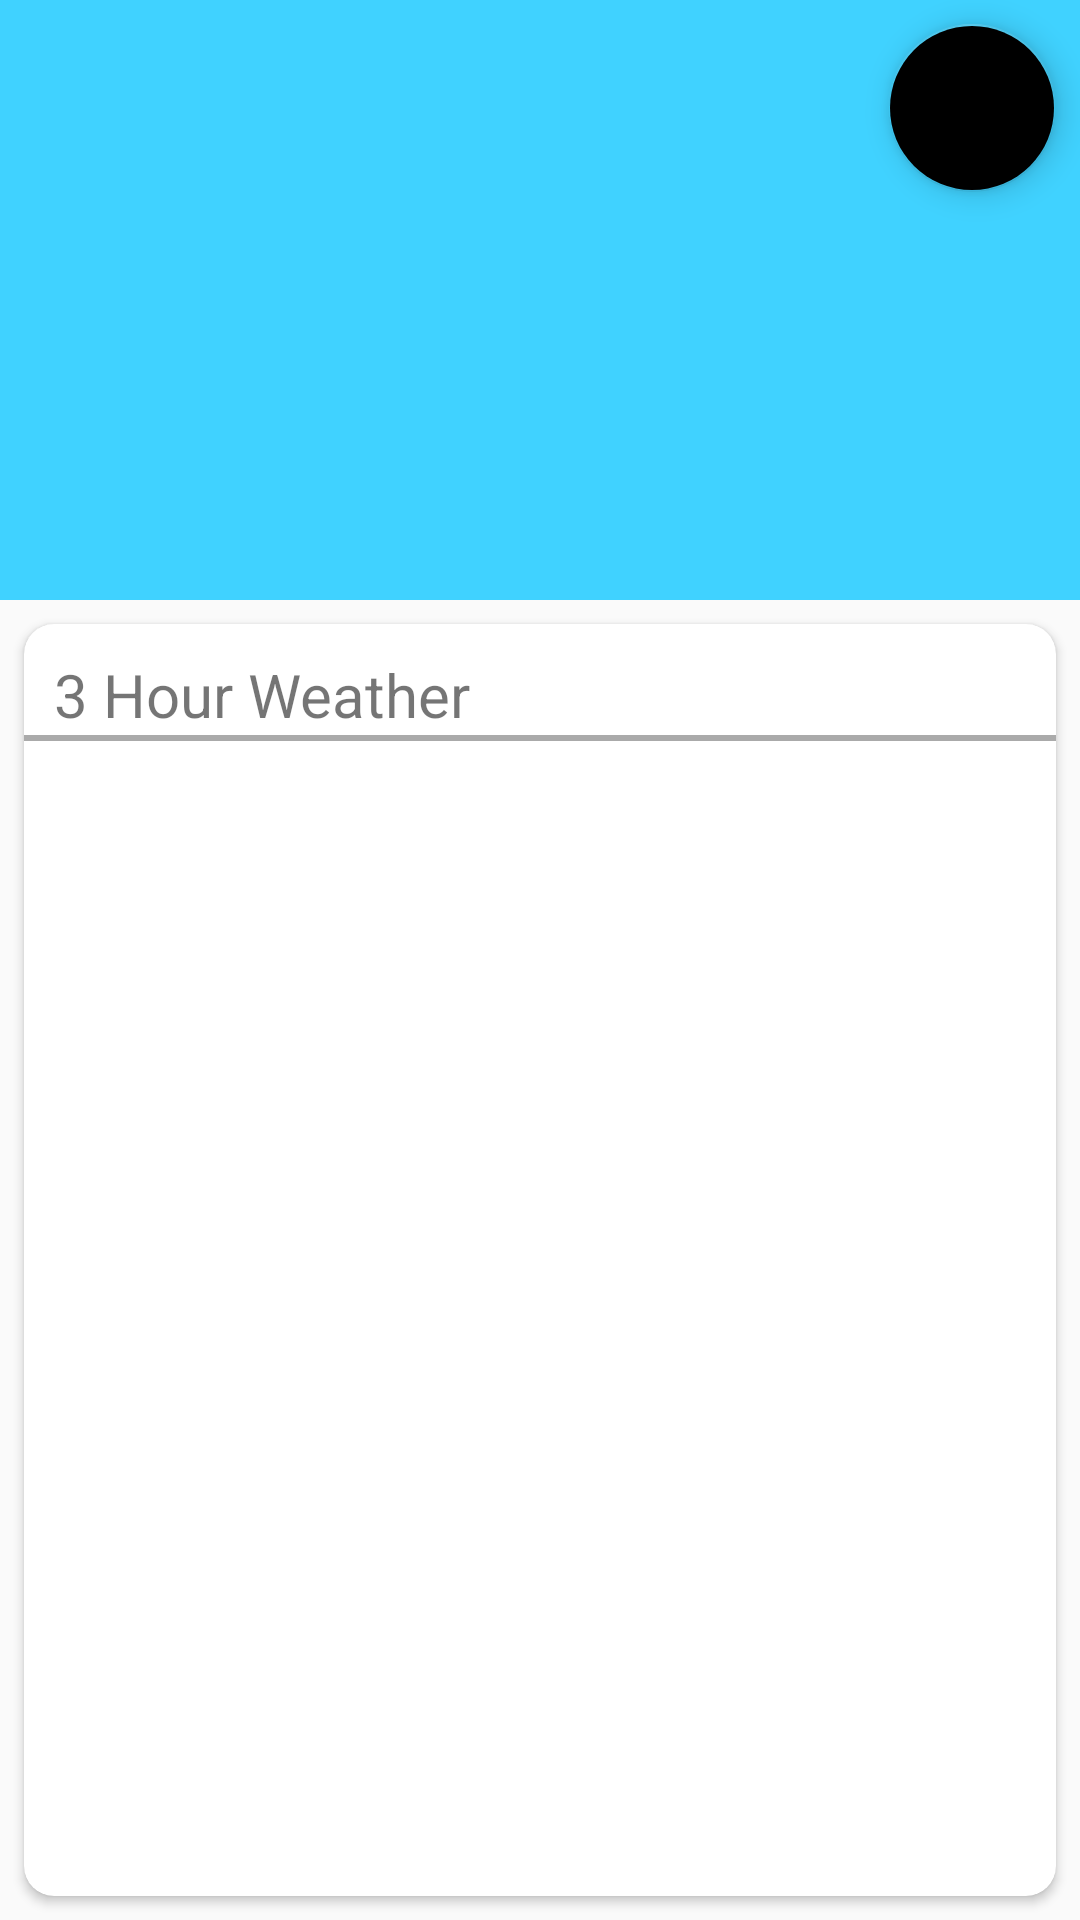

Reconstruct the res/layout file that produces this screen, plus the resources it refers to.
<!-- AndroidManifest.xml: application theme AppTheme -->
<!-- res/layout/activity_main.xml -->
<?xml version="1.0" encoding="utf-8"?>
<androidx.constraintlayout.widget.ConstraintLayout xmlns:android="http://schemas.android.com/apk/res/android"
    xmlns:app="http://schemas.android.com/apk/res-auto"
    xmlns:tools="http://schemas.android.com/tools"
    android:layout_width="match_parent"
    android:layout_height="match_parent"
    tools:context=".MainActivity">

    <LinearLayout
        android:id="@+id/current_weather"
        android:layout_width="match_parent"
        android:layout_height="200dp"
        android:background="#40d2ff"
        android:orientation="vertical"
        app:layout_constraintTop_toTopOf="parent">

        <TextView
            android:id="@+id/tv_current_city"
            android:layout_width="wrap_content"
            android:layout_height="wrap_content"
            android:layout_margin="10dp"
            android:textColor="#FFFFFF"
            android:textSize="30sp"
            tools:text="Aurora, IL" />

        <TextView
            android:id="@+id/tv_current_temp"
            android:layout_width="wrap_content"
            android:layout_height="wrap_content"
            android:layout_gravity="center"
            android:textColor="#FFFFFF"
            android:textSize="50sp"
            tools:text="100" />

        <TextView
            android:id="@+id/tv_current_sky"
            android:layout_width="wrap_content"
            android:layout_height="wrap_content"
            android:layout_gravity="center"
            android:textColor="#FFFFFF"
            android:textSize="20sp"
            tools:text="Cloudy" />

    </LinearLayout>

    <com.google.android.material.floatingactionbutton.FloatingActionButton
        android:id="@+id/floating_action_btn"
        android:layout_width="wrap_content"
        android:layout_height="wrap_content"
        android:layout_margin="8dp"
        android:clickable="true"
        app:backgroundTint="@null"
        app:layout_constraintEnd_toEndOf="parent"
        app:layout_constraintTop_toTopOf="parent"
        app:srcCompat="@drawable/ic_settings_black_24dp" />

    <androidx.cardview.widget.CardView
        android:id="@+id/three_hour_weather"
        android:layout_width="match_parent"
        android:layout_height="0dp"
        android:layout_margin="8dp"
        app:cardCornerRadius="10dp"
        app:layout_constraintBottom_toBottomOf="parent"
        app:layout_constraintTop_toBottomOf="@id/current_weather">

        <androidx.constraintlayout.widget.ConstraintLayout
            android:layout_width="match_parent"
            android:layout_height="match_parent">

        <TextView
            android:id="@+id/tv_today"
            android:layout_width="wrap_content"
            android:layout_height="wrap_content"
            android:text="@string/_3_hour_weather"
            android:layout_margin="10dp"
            android:textSize="20sp"
            app:layout_constraintTop_toTopOf="parent"
            app:layout_constraintStart_toStartOf="parent"/>

        <View
            android:id="@+id/view_separator"
            android:layout_width="match_parent"
            android:layout_height="2dp"
            android:layout_marginBottom="8dp"
            android:background="@android:color/darker_gray"
            app:layout_constraintTop_toBottomOf="@+id/tv_today"/>


            <androidx.recyclerview.widget.RecyclerView
                android:id="@+id/recycler_view"
                android:layout_width="0dp"
                android:layout_height="0dp"
                app:layout_constraintTop_toBottomOf="@id/tv_today"
                app:layout_constraintBottom_toBottomOf="parent"
                app:layout_constraintStart_toStartOf="parent"
                app:layout_constraintEnd_toEndOf="parent"/>

        </androidx.constraintlayout.widget.ConstraintLayout>

    </androidx.cardview.widget.CardView>



</androidx.constraintlayout.widget.ConstraintLayout>
<!-- resources referenced by this layout -->
<resources>
  <string name="_3_hour_weather">3 Hour Weather</string>
  <style name="AppTheme" parent="Theme.AppCompat.Light.DarkActionBar">
          
          <item name="colorPrimary">#d1d1e0</item>
          <item name="colorPrimaryDark">@color/colorPrimaryDark</item>
          <item name="colorAccent">@color/colorAccent</item>
      </style>
  <!-- not gathered from this repository: default colours our renderer supplied (Android Studio template values) -->
  <color name="colorPrimaryDark">#FF3700B3</color>
  <color name="colorAccent">#FF03DAC5</color>
</resources>
